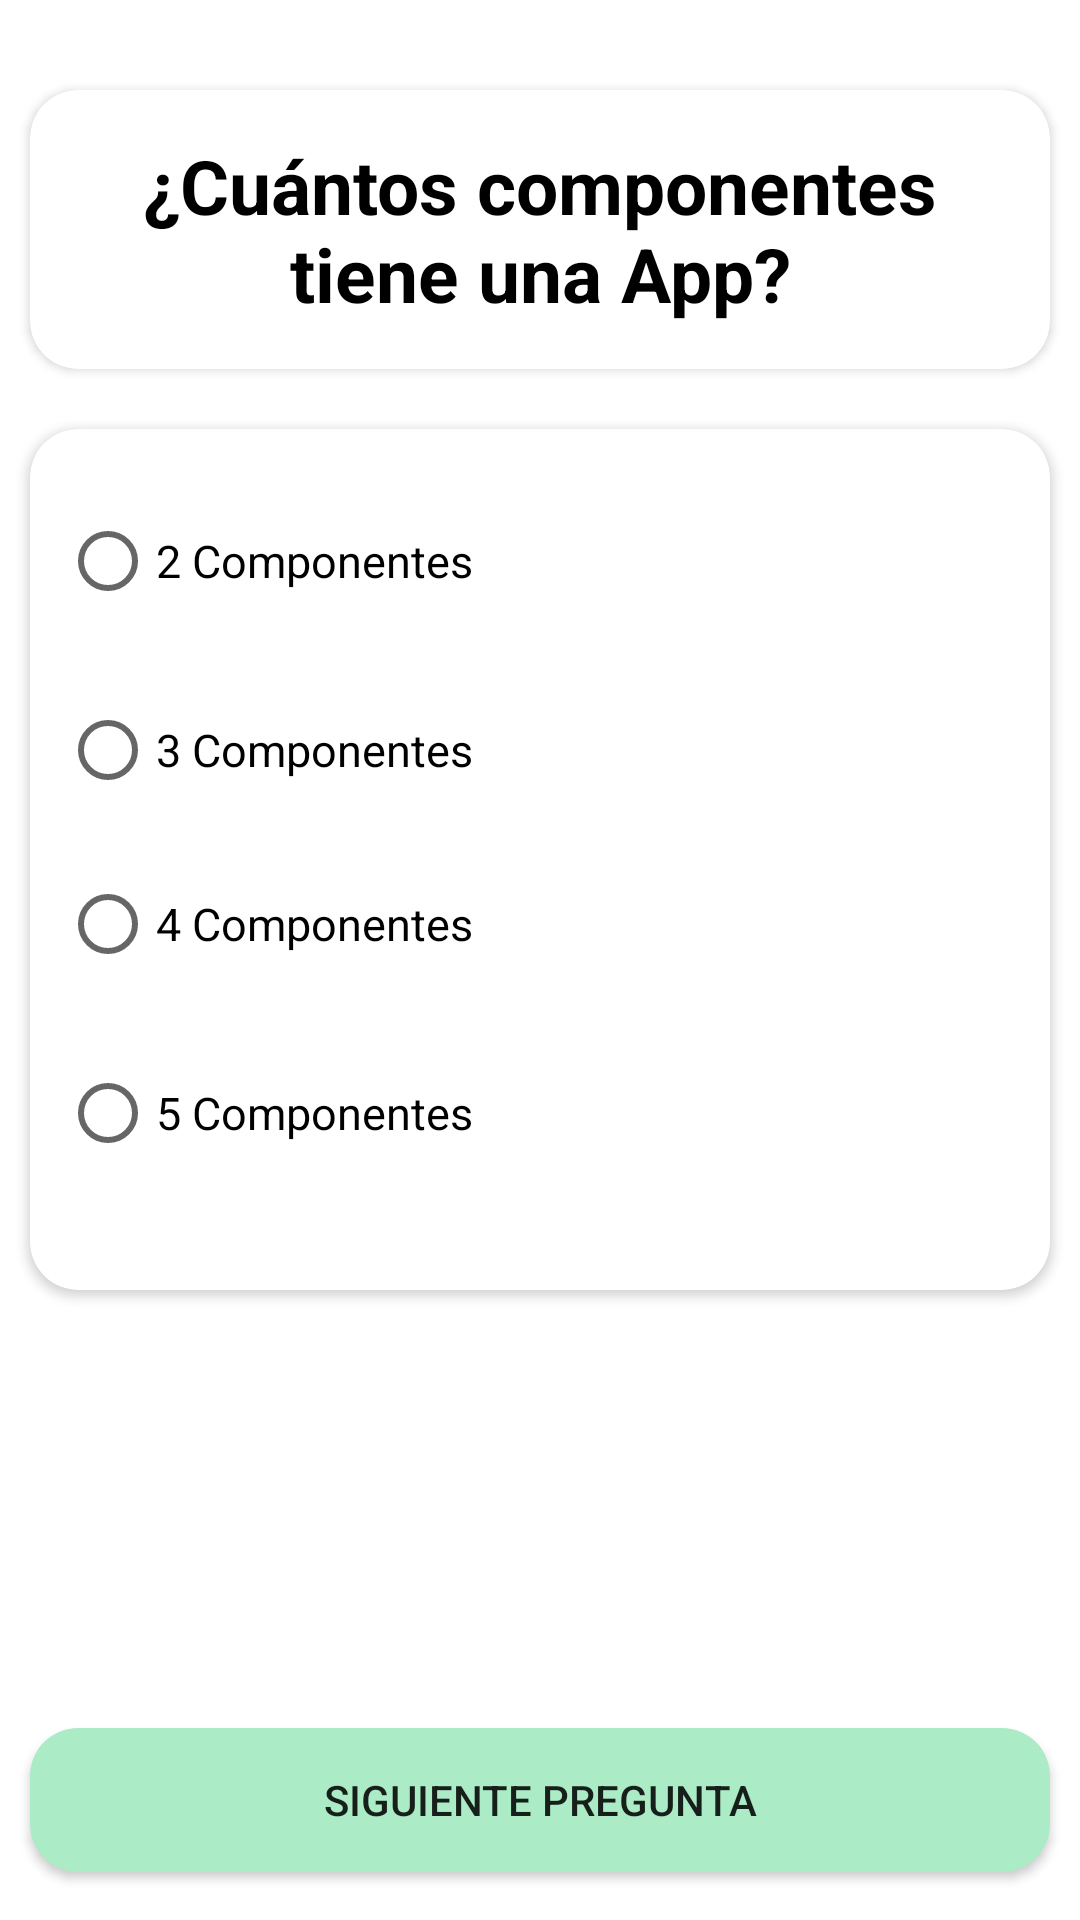

Produce the Android XML layout that renders to this screen, including the resource entries it uses.
<!-- AndroidManifest.xml: application theme Theme.S04Quezada -->
<!-- res/layout/fragment_preguntas.xml -->
<?xml version="1.0" encoding="utf-8"?>
<FrameLayout xmlns:android="http://schemas.android.com/apk/res/android"
    xmlns:tools="http://schemas.android.com/tools"
    android:layout_width="match_parent"
    android:layout_height="match_parent"
    xmlns:app="http://schemas.android.com/apk/res-auto"
    tools:context=".PreguntasFragment">

    <LinearLayout
        android:id="@+id/fragmentPreguntas"
        android:layout_width="match_parent"
        android:layout_height="match_parent"
        android:paddingTop="20dp"
        android:orientation="vertical">
        <androidx.cardview.widget.CardView
            android:id="@+id/cvPregunta"
            android:layout_width="match_parent"
            android:layout_height="wrap_content"
            android:layout_margin="10dp"
            app:cardCornerRadius="16dp"
            android:backgroundTint="@color/white">
            <TextView
                android:layout_width="match_parent"
                android:layout_height="wrap_content"
                android:textAlignment="center"
                android:padding="15dp"
                android:textColor="@color/black"
                android:text="¿Cuántos componentes tiene una App?"
                android:textSize="25sp"
                android:textStyle="bold"/>
        </androidx.cardview.widget.CardView>

        <androidx.cardview.widget.CardView
            android:id="@+id/cvRespuestas"
            android:layout_width="match_parent"
            android:layout_height="wrap_content"
            android:layout_margin="10dp"
            app:cardCornerRadius="16dp"
            android:backgroundTint="@color/white">

            <RadioGroup
                android:layout_width="match_parent"
                android:layout_height="wrap_content"
                android:paddingVertical="20dp"
                android:paddingHorizontal="10dp"
                >
                <RadioButton
                    android:layout_width="match_parent"
                    android:layout_height="wrap_content"
                    android:textSize="15dp"
                    android:layout_marginBottom="15dp"
                    android:text="2 Componentes"/>
                <RadioButton
                    android:layout_width="match_parent"
                    android:layout_height="wrap_content"
                    android:layout_marginBottom="10dp"
                    android:textSize="15dp"
                    android:text="3 Componentes"/>
                <RadioButton
                    android:layout_width="match_parent"
                    android:layout_height="wrap_content"
                    android:layout_marginBottom="15dp"
                    android:textSize="15dp"
                    android:text="4 Componentes"/>
                <RadioButton
                    android:layout_width="match_parent"
                    android:layout_height="wrap_content"
                    android:layout_marginBottom="15dp"
                    android:textSize="15dp"
                    android:text="5 Componentes"/>
            </RadioGroup>

        </androidx.cardview.widget.CardView>

        <View
            android:layout_width="match_parent"
            android:layout_height="0dp"
            android:layout_weight="1" />

        <Button
            android:layout_width="match_parent"
            android:layout_height="wrap_content"
            android:text="Siguiente pregunta"
            android:layout_marginHorizontal="10dp"
            android:layout_marginBottom="16dp"
            android:background="@drawable/btn_component" />
    </LinearLayout>

</FrameLayout>
<!-- resources referenced by this layout -->
<resources>
  <color name="black">#FF000000</color>
  <color name="white">#FFFFFFFF</color>
  <!-- drawable btn_component (drawable) -->
  <?xml version="1.0" encoding="utf-8"?>
  <shape xmlns:android="http://schemas.android.com/apk/res/android"
      android:shape="rectangle">
      <solid android:color="@color/btn_background" />
      <corners android:radius="16dp" />
  </shape>
  <style name="Theme.S04Quezada" parent="Base.Theme.S04Quezada" />
  <color name="btn_background">#abebc6</color>
  <style name="Base.Theme.S04Quezada" parent="Theme.MaterialComponents.DayNight.NoActionBar">
          
          
      </style>
</resources>
